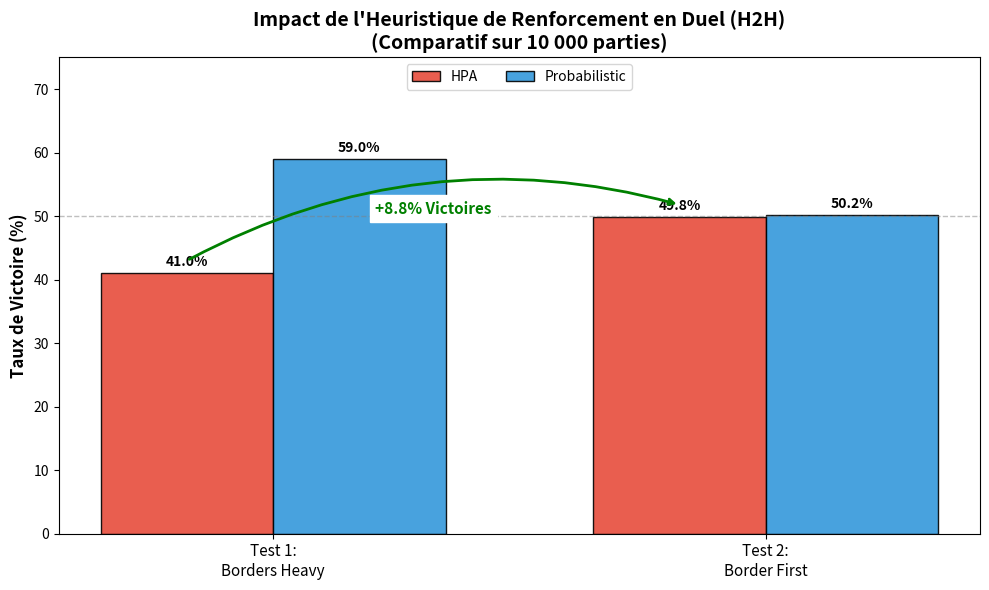

Python code for this plot:
import matplotlib.pyplot as plt
import numpy as np

# Données extraites de tournament_results.txt (Sections Head-to-Head)
labels = ['Test 1:\nBorders Heavy', 'Test 2:\nBorder First']
hpa_scores = [41.0, 49.8]        # Heuristic Probabilistic Attacker
prob_scores = [59.0, 50.2]       # Probabilistic (Baseline)

x = np.arange(len(labels))  # positions des labels
width = 0.35  # largeur des barres

fig, ax = plt.subplots(figsize=(10, 6))

# Création des barres
rects1 = ax.bar(x - width/2, hpa_scores, width, label='HPA', color='#e74c3c', alpha=0.9, edgecolor='black')
rects2 = ax.bar(x + width/2, prob_scores, width, label='Probabilistic', color='#3498db', alpha=0.9, edgecolor='black')

# Titres et Labels
ax.set_ylabel('Taux de Victoire (%)', fontsize=12, fontweight='bold')
ax.set_title('Impact de l\'Heuristique de Renforcement en Duel (H2H)\n(Comparatif sur 10 000 parties)', fontsize=14, fontweight='bold')
ax.set_xticks(x)
ax.set_xticklabels(labels, fontsize=11)
ax.set_ylim([0, 75])  # Un peu d'espace pour les annotations
ax.legend(loc='upper center', ncol=2)

# Ligne des 50%
ax.axhline(y=50, color='gray', linestyle='--', alpha=0.5, linewidth=1)

# Fonction pour ajouter les étiquettes de valeur
def autolabel(rects):
    for rect in rects:
        height = rect.get_height()
        ax.annotate(f'{height}%',
                    xy=(rect.get_x() + rect.get_width() / 2, height),
                    xytext=(0, 3),  # 3 points de décalage vertical
                    textcoords="offset points",
                    ha='center', va='bottom', fontsize=10, fontweight='bold')

autolabel(rects1)
autolabel(rects2)

# Annotation de l'amélioration (La flèche verte du script original)
# On pointe du haut de la barre HPA du Test 1 vers le haut de la barre HPA du Test 2
x_start = x[0] - width/2
y_start = hpa_scores[0]
x_end = x[1] - width/2
y_end = hpa_scores[1]

ax.annotate('', xy=(x_end, y_end + 2), xytext=(x_start, y_start + 2),
            arrowprops=dict(arrowstyle='->', lw=2, color='green', connectionstyle="arc3,rad=-0.2"))

# Texte de l'amélioration au milieu de la flèche
mid_x = (x_start + x_end) / 2
mid_y = (y_start + y_end) / 2 + 5
ax.text(mid_x, mid_y, '+8.8% Victoires', ha='center', color='green', fontsize=11, fontweight='bold', backgroundcolor='white')

# Sauvegarde et affichage
plt.tight_layout()
plt.savefig('impact_reinforce_heuristic_corrected.png', dpi=300)
plt.show()